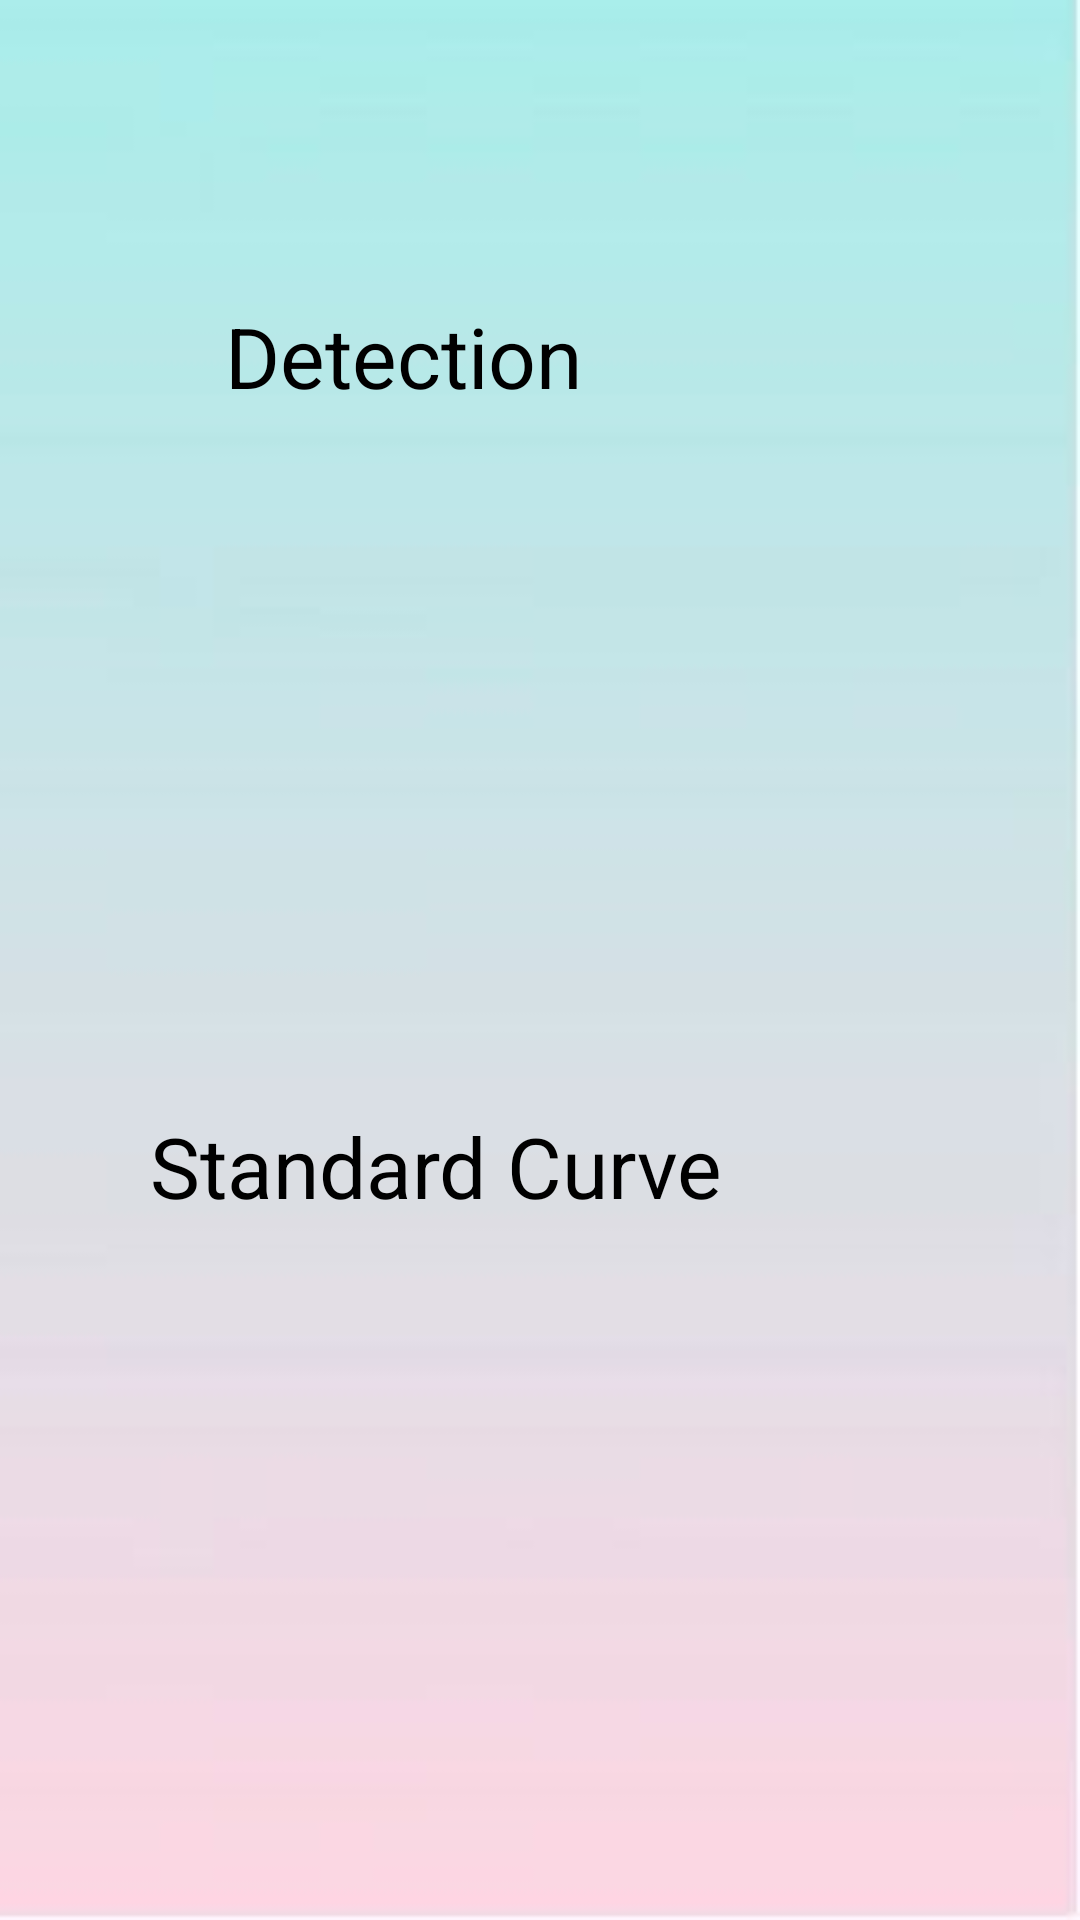

Here is an Android app screen rendered from its layout file. Give the layout XML and the strings, colors and styles it references.
<!-- AndroidManifest.xml: activity theme AppTheme.NoActionBar -->
<!-- res/layout/activity_function_main.xml -->
<?xml version="1.0" encoding="utf-8"?>
<android.support.constraint.ConstraintLayout
    xmlns:android="http://schemas.android.com/apk/res/android" android:layout_width="match_parent"
    android:layout_height="match_parent"
    android:background="@drawable/bg2">

    <LinearLayout
        android:layout_width="match_parent"
        android:layout_height="match_parent"
        android:orientation="vertical">

        <Button
            android:id="@+id/button_detect"
            android:layout_width="210dp"
            android:layout_height="70dp"
            android:layout_gravity="center"
            android:layout_marginTop="100dp"
            android:background="@drawable/button_peach"
            android:text="Detection"
            android:textSize="28dp"
            android:textAllCaps="false"
            android:onClick="detect" />

        <Button
            android:id="@+id/button_standard_curve"
            android:layout_width="260dp"
            android:layout_height="70dp"
            android:background="@drawable/buttom_cyan"
            android:layout_gravity="center"
            android:layout_marginTop="200dp"
            android:text="Standard Curve"
            android:textSize="28dp"
            android:textAllCaps="false"
            android:onClick="standardCurve" />
    </LinearLayout>
</android.support.constraint.ConstraintLayout>
<!-- resources referenced by this layout -->
<resources>
  <!-- drawable bg2: jpg bitmap (drawable, 5512 bytes) -->
</resources>
